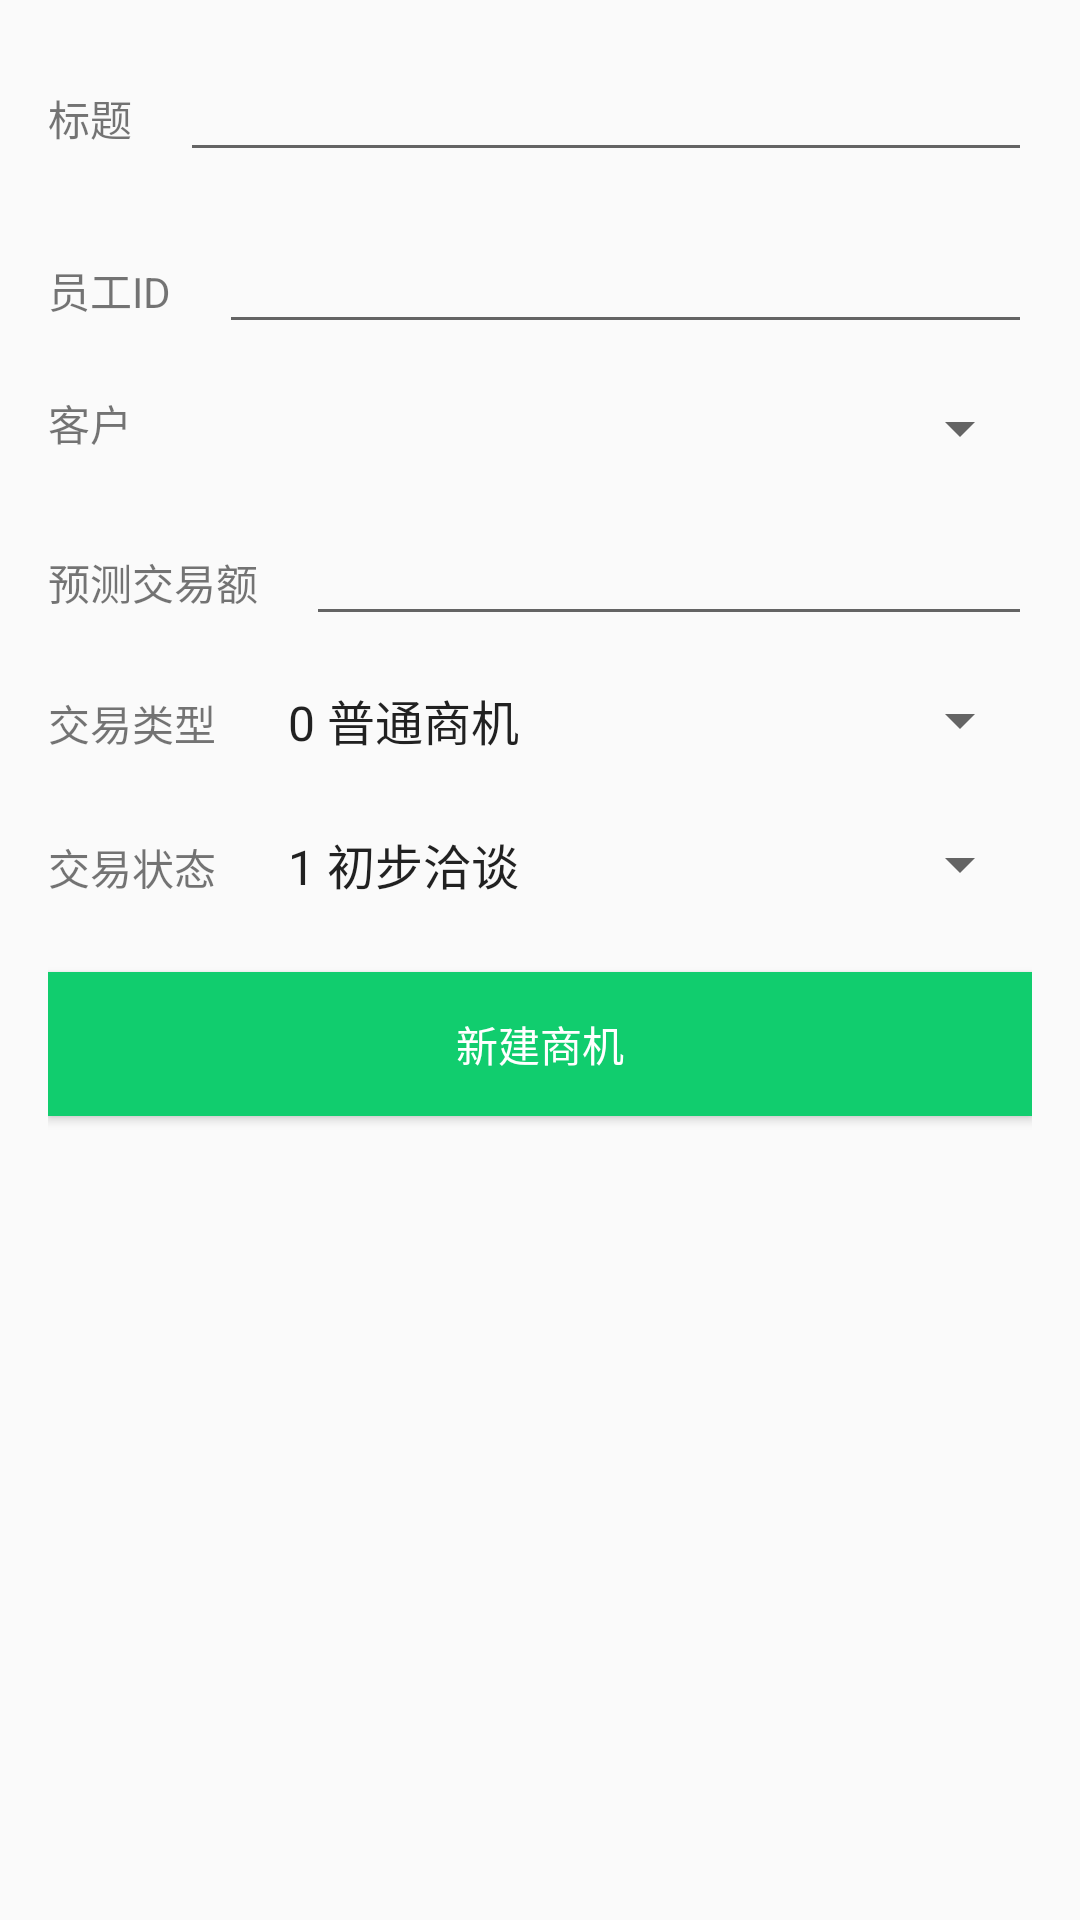

Layout XML and referenced resources for this Android screen:
<!-- AndroidManifest.xml: application theme AppTheme -->
<!-- res/layout/activity_add_trade.xml -->
<?xml version="1.0" encoding="utf-8"?>
<ScrollView xmlns:android="http://schemas.android.com/apk/res/android"
xmlns:tools="http://schemas.android.com/tools"
android:layout_width="match_parent"
android:layout_height="match_parent"
tools:context="wn13.supercrm.view.trade.AddTradeActivity">
    <LinearLayout
        android:layout_width="match_parent"
        android:layout_height="match_parent"
        android:layout_marginTop="@dimen/activity_vertical_margin"
        android:layout_marginBottom="@dimen/activity_vertical_margin"
        android:layout_marginLeft="@dimen/activity_horizontal_margin"
        android:layout_marginRight="@dimen/activity_horizontal_margin"
        android:orientation="vertical">

        <LinearLayout
            android:layout_width="match_parent"
            android:layout_height="wrap_content"
            android:layout_marginBottom="@dimen/activity_vertical_margin"
            android:orientation="horizontal">

            <TextView
                android:layout_width="wrap_content"
                android:layout_height="wrap_content"
                android:text="标题" />

            <EditText
                android:id="@+id/oppoAddNameET"
                android:layout_width="match_parent"
                android:layout_height="wrap_content"
                android:layout_marginLeft="@dimen/activity_horizontal_margin"/>
        </LinearLayout>
        <LinearLayout
            android:layout_width="match_parent"
            android:layout_height="wrap_content"
            android:layout_marginBottom="@dimen/activity_vertical_margin"
            android:orientation="horizontal">

            <TextView
                android:layout_width="wrap_content"
                android:layout_height="wrap_content"
                android:text="员工ID" />

            <EditText
                android:id="@+id/oppoAddStaffET"
                android:layout_width="match_parent"
                android:layout_height="wrap_content"
                android:layout_marginLeft="@dimen/activity_horizontal_margin" />
        </LinearLayout>

        <LinearLayout
            android:layout_width="match_parent"
            android:layout_height="wrap_content"
            android:layout_marginBottom="@dimen/activity_vertical_margin"
            android:orientation="horizontal">

            <TextView
                android:layout_width="wrap_content"
                android:layout_height="wrap_content"
                android:text="客户" />

            <Spinner
                android:id="@+id/oppoAddCustomerSP"
                android:layout_width="match_parent"
                android:layout_height="wrap_content"
                android:layout_marginLeft="@dimen/activity_horizontal_margin" />
        </LinearLayout>

        <LinearLayout
            android:layout_width="match_parent"
            android:layout_height="wrap_content"
            android:layout_marginBottom="@dimen/activity_vertical_margin"
            android:orientation="horizontal">

            <TextView
                android:layout_width="wrap_content"
                android:layout_height="wrap_content"
                android:text="预测交易额" />

            <EditText
                android:id="@+id/oppoAddMoneyET"
                android:layout_width="match_parent"
                android:layout_height="wrap_content"
                android:layout_marginLeft="@dimen/activity_horizontal_margin"/>
        </LinearLayout>

        <LinearLayout
            android:layout_width="match_parent"
            android:layout_height="wrap_content"
            android:layout_marginBottom="24dp"
            android:orientation="horizontal">

            <TextView
                android:layout_width="wrap_content"
                android:layout_height="wrap_content"
                android:text="交易类型" />

            <Spinner
                android:id="@+id/oppoAddTypeSP"
                android:entries="@array/oppo_type_arr"
                android:layout_width="match_parent"
                android:layout_height="wrap_content"
                android:layout_marginLeft="@dimen/activity_horizontal_margin"/>
        </LinearLayout>

        <LinearLayout
            android:layout_width="match_parent"
            android:layout_height="wrap_content"
            android:layout_marginBottom="24dp"
            android:orientation="horizontal">

            <TextView
                android:layout_width="wrap_content"
                android:layout_height="wrap_content"
                android:text="交易状态" />

            <Spinner
                android:id="@+id/oppoAddStatusSP"
                android:entries="@array/oppo_status_arr"
                android:layout_width="match_parent"
                android:layout_height="wrap_content"
                android:layout_marginLeft="@dimen/activity_horizontal_margin"/>
        </LinearLayout>

        <Button
            android:id="@+id/oppoAddBtn"
            android:layout_width="match_parent"
            android:layout_height="wrap_content"
            android:layout_marginBottom="@dimen/activity_vertical_margin"
            android:background="@color/colorSuccess"
            android:text="新建商机"
            android:textColor="@android:color/white" />

    </LinearLayout>
</ScrollView>
<!-- resources referenced by this layout -->
<resources>
  <string-array name="oppo_status_arr">
          <item>1 初步洽谈</item>
          <item>2 需求确定</item>
          <item>3 方案报价</item>
          <item>4 谈判合同</item>
          <item>5 赢单</item>
          <item>6 输单</item>
      </string-array>
  <string-array name="oppo_type_arr">
          <item>0 普通商机</item>
          <item>1 重要商机</item>
      </string-array>
  <color name="colorSuccess">#11cd6e</color>
  <dimen name="activity_horizontal_margin">16dp</dimen>
  <dimen name="activity_vertical_margin">16dp</dimen>
  <style name="AppTheme" parent="Theme.AppCompat.Light.DarkActionBar">
          
          <item name="colorPrimary">@color/colorPrimary</item>
          <item name="colorAccent">@color/colorImportant</item>
      </style>
  <color name="colorPrimary">#ea8010</color>
  <color name="colorImportant">#eb4f38</color>
</resources>
